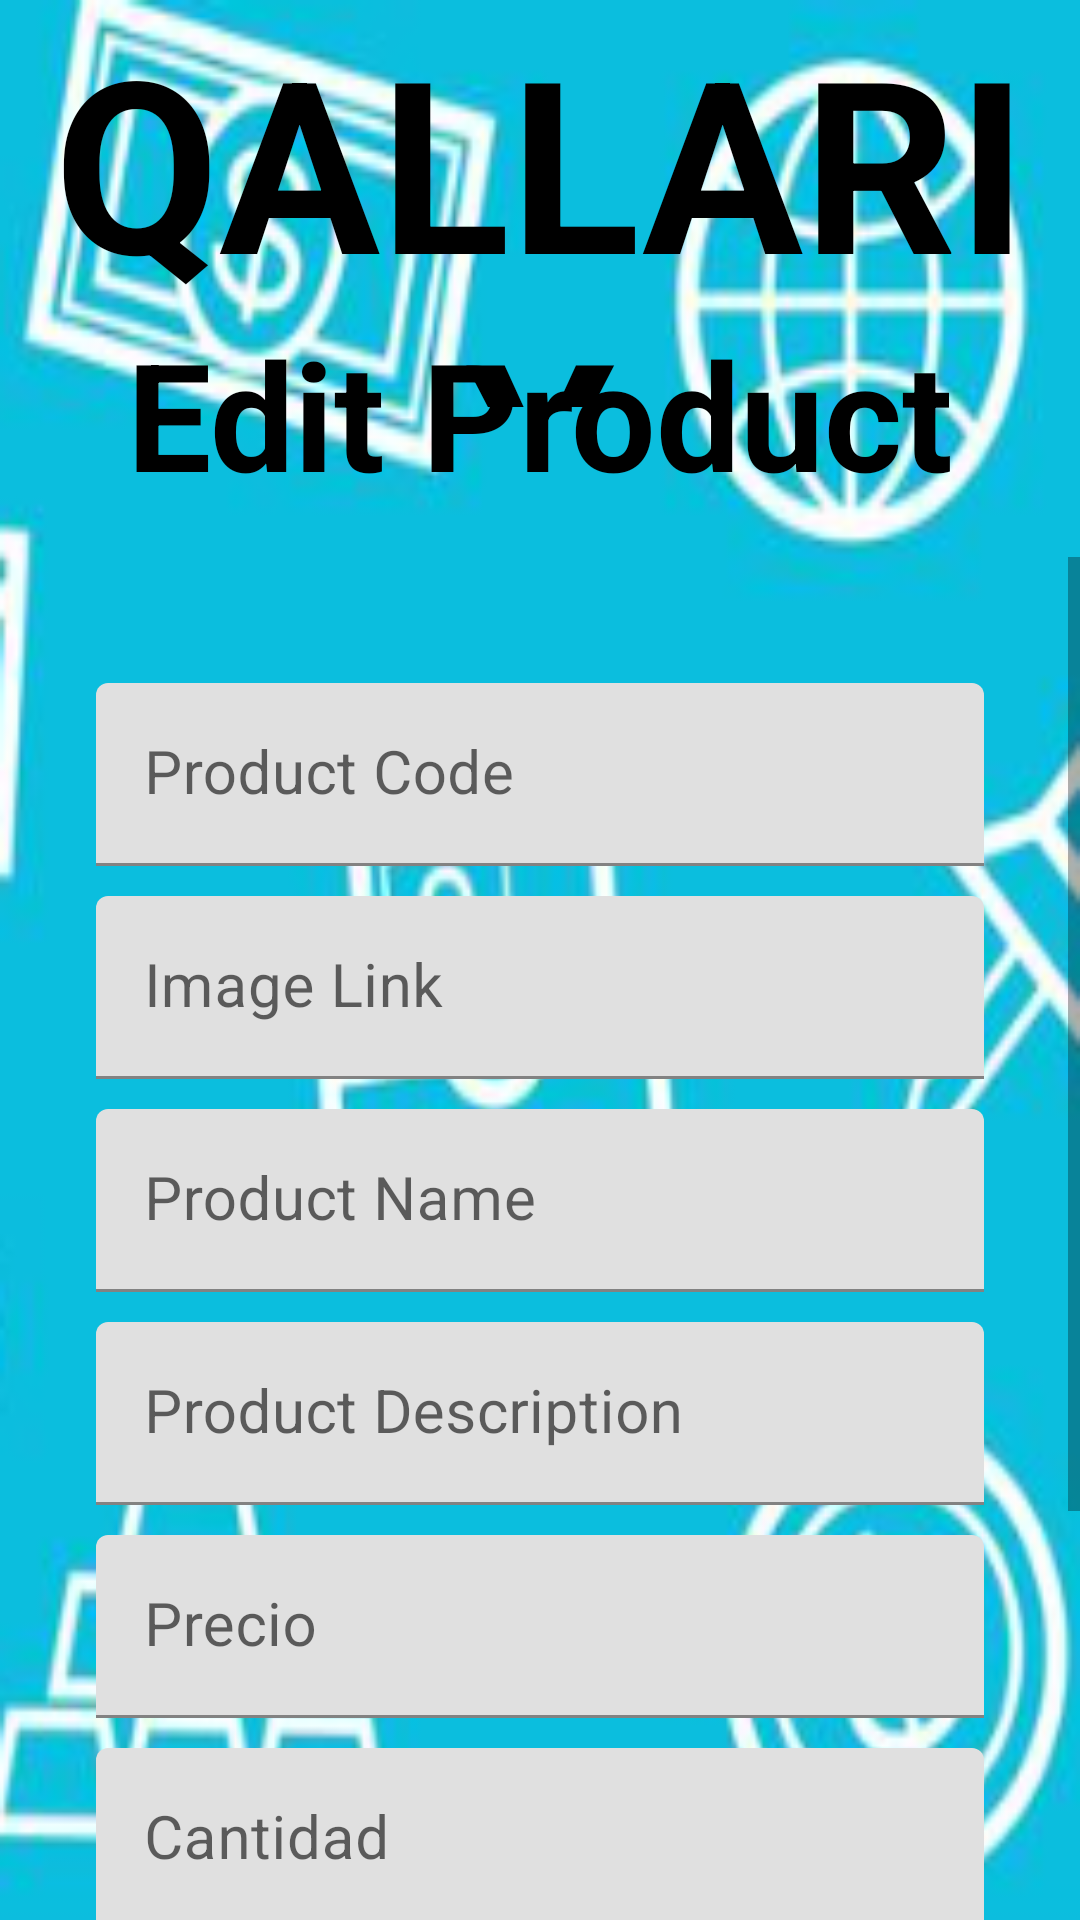

Here is an Android app screen rendered from its layout file. Give the layout XML and the strings, colors and styles it references.
<!-- AndroidManifest.xml: application theme Theme.Qallariy -->
<!-- res/layout/activity_edit_producto.xml -->
<?xml version="1.0" encoding="utf-8"?>
<androidx.coordinatorlayout.widget.CoordinatorLayout xmlns:android="http://schemas.android.com/apk/res/android"
    xmlns:app="http://schemas.android.com/apk/res-auto"
    xmlns:tools="http://schemas.android.com/tools"
    android:layout_width="match_parent"
    android:layout_height="match_parent"
    android:fitsSystemWindows="true"
    android:background="@drawable/negocios"
    tools:context=".EditProductoActivity">

    <LinearLayout
        android:layout_width="match_parent"
        android:layout_height="match_parent"
        android:orientation="vertical"
        android:weightSum="1">


        <RelativeLayout
            android:layout_width="match_parent"
            android:layout_height="match_parent"
            android:layout_weight="0.71">

            <TextView
                android:gravity="center"
                android:layout_width="match_parent"
                android:layout_height="match_parent"
                android:text="QALLARIY"
                android:paddingBottom="50dp"
                android:textSize="80dp"
                android:textColor="@color/editTextColorBlack"
                android:textAlignment="center"
                android:textStyle="bold"
                />

            <TextView
                android:gravity="center"
                android:layout_width="match_parent"
                android:layout_height="match_parent"
                android:paddingTop="90dp"
                android:text="Edit Product"
                android:textSize="50dp"
                android:textColor="@color/editTextColorBlack"
                android:textAlignment="center"
                android:textStyle="bold"
                />


            


        </RelativeLayout>

        <ScrollView
            android:layout_width="match_parent"
            android:layout_height="match_parent"
            app:layout_behavior="@string/appbar_scrolling_view_behavior"
            android:layout_weight="0.29"
            >

            <LinearLayout
                android:layout_width="match_parent"
                android:layout_height="match_parent"
                android:padding="@dimen/padding_horizontal_login"
                android:orientation="vertical"

                >

                <com.google.android.material.textfield.TextInputLayout
                    android:layout_width="match_parent"
                    android:layout_height="wrap_content"
                    android:theme="@style/EditTextBlack"
                    android:layout_marginTop="@dimen/editText_margin_createaccount"
                    >
                    <com.google.android.material.textfield.TextInputEditText
                        android:id="@+id/productoCodigoEdit"
                        android:layout_width="match_parent"
                        android:layout_height="wrap_content"
                        android:inputType="number"
                        android:hint="Product Code" />

                </com.google.android.material.textfield.TextInputLayout>

                <com.google.android.material.textfield.TextInputLayout
                    android:layout_width="match_parent"
                    android:layout_height="wrap_content"
                    android:theme="@style/EditTextBlack"
                    android:layout_marginTop="@dimen/editText_margin_createaccount"
                    >
                    <com.google.android.material.textfield.TextInputEditText
                        android:id="@+id/productoImageEdit"
                        android:layout_width="match_parent"
                        android:layout_height="wrap_content"
                        android:hint="Image Link" />

                </com.google.android.material.textfield.TextInputLayout>



                <com.google.android.material.textfield.TextInputLayout
                    android:layout_width="match_parent"
                    android:layout_height="wrap_content"
                    android:theme="@style/EditTextBlack"
                    android:layout_marginTop="@dimen/editText_margin_createaccount"
                    >
                    <com.google.android.material.textfield.TextInputEditText
                        android:id="@+id/productoNameEdit"
                        android:layout_width="match_parent"
                        android:layout_height="wrap_content"
                        android:inputType="text"
                        android:hint="Product Name" />

                </com.google.android.material.textfield.TextInputLayout>

                <com.google.android.material.textfield.TextInputLayout
                    android:layout_width="match_parent"
                    android:layout_height="wrap_content"
                    android:theme="@style/EditTextBlack"
                    android:layout_marginTop="@dimen/editText_margin_createaccount"
                    >
                    <com.google.android.material.textfield.TextInputEditText
                        android:id="@+id/descripcionProductoEdit"
                        android:layout_width="match_parent"
                        android:layout_height="wrap_content"
                        android:inputType="text"
                        android:hint="Product Description" />
                </com.google.android.material.textfield.TextInputLayout>

                <com.google.android.material.textfield.TextInputLayout
                    android:layout_width="match_parent"
                    android:layout_height="wrap_content"
                    android:theme="@style/EditTextBlack"
                    android:layout_marginTop="@dimen/editText_margin_createaccount"
                    >
                    <com.google.android.material.textfield.TextInputEditText
                        android:id="@+id/precioProductoEdit"
                        android:layout_width="match_parent"
                        android:layout_height="wrap_content"
                        android:hint="Precio"
                        android:inputType="number"
                        />
                </com.google.android.material.textfield.TextInputLayout>

                <com.google.android.material.textfield.TextInputLayout
                    android:layout_width="match_parent"
                    android:layout_height="wrap_content"
                    android:theme="@style/EditTextBlack"
                    android:layout_marginTop="@dimen/editText_margin_createaccount"
                    >
                    <com.google.android.material.textfield.TextInputEditText
                        android:id="@+id/cantidadProductoEdit"
                        android:layout_width="match_parent"
                        android:layout_height="wrap_content"
                        android:hint="Cantidad"
                        android:inputType="number"
                        />
                </com.google.android.material.textfield.TextInputLayout>

                <LinearLayout
                    android:layout_width="match_parent"
                    android:layout_height="match_parent"
                    android:padding="@dimen/padding_horizontal_login"
                    android:orientation="vertical"

                    >

                    <Button
                        android:id="@+id/btnProductoEdit"
                        android:layout_width="match_parent"
                        android:layout_height="wrap_content"
                        android:text="Update"
                        android:theme="@style/RaisedButtonDark" />

                    <Button
                        android:id="@+id/btnCancelProductoEdit"
                        android:layout_width="match_parent"
                        android:layout_height="wrap_content"
                        android:text="Cancel"
                        android:onClick="goEditProductoCancel"
                        android:theme="@style/RaisedButtonDark" />


                </LinearLayout>

            </LinearLayout>
        </ScrollView>
    </LinearLayout>

</androidx.coordinatorlayout.widget.CoordinatorLayout>
<!-- resources referenced by this layout -->
<resources>
  <color name="editTextColorBlack">#000000</color>
  <dimen name="editText_margin_createaccount">10dp</dimen>
  <dimen name="padding_horizontal_login">32dp</dimen>
  <!-- drawable negocios: png bitmap (drawable, 92001 bytes) -->
  <style name="EditTextBlack">
          <item name="android:textColorHint">@color/editTextColorBlack</item>
          <item name="android:textColorPrimary">@color/editTextColorBlack</item>
          <item name="colorAccent">@color/editTextColorBlack</item>
          <item name="colorControlNormal">@color/editTextColorBlack</item>
          <item name="colorControlActivated">@color/editTextColorBlack</item>
          <item name="android:textSize">@dimen/editText_textSize_login</item>
  
      </style>
  <style name="RaisedButtonDark">
          <item name="android:backgroundTint">@color/colorPrimaryDark</item>
          <item name="colorControlHighlight">@color/colorPrimary</item>
          <item name="android:textColor">@android:color/white</item>
      </style>
  <style name="Theme.Qallariy" parent="Theme.MaterialComponents.DayNight.NoActionBar">
          
          
          
          
          <item name="colorPrimary">@color/colorPrimary</item>
          <item name="colorPrimaryDark">@color/colorPrimaryDark</item>
          <item name="colorAccent">@color/colorAccent</item>
          
          <item name="android:statusBarColor" tools:targetApi="l">?attr/colorPrimaryVariant</item>
          
      </style>
  <dimen name="editText_textSize_login">20sp</dimen>
  <color name="colorPrimaryDark">#3793B6</color>
  <color name="colorPrimary">#47B9E5</color>
  <color name="colorAccent">#41EFEF</color>
</resources>
